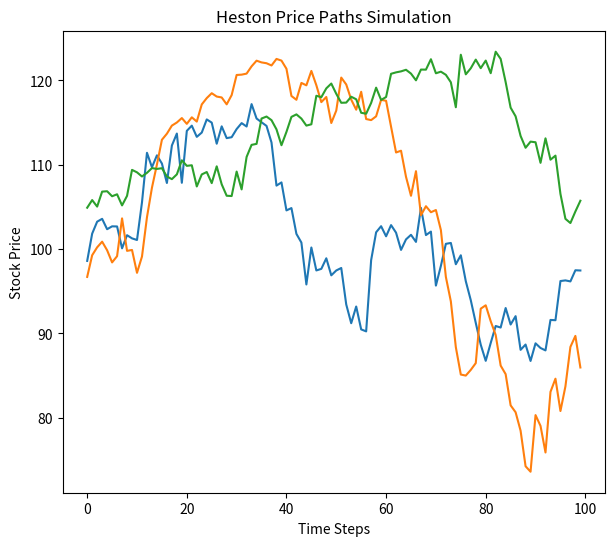
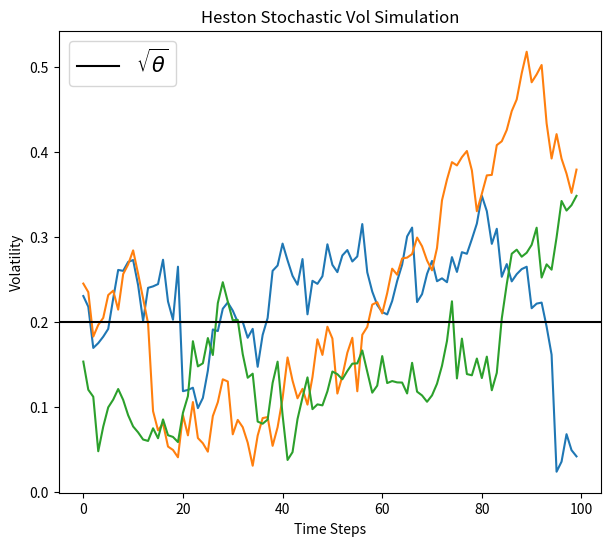

Here is the Python script that generated these plots, in order:
"""This Python file contains functions which generate
price graphs from Heston model.
"""
import numpy as np


def generate_heston_paths(S_0, T, r, kappa, theta, v_0, rho, xi,
                          steps, Npaths, return_vol=False):
    """Generate Heston path.

    This function generates a number of Heston paths for a given
    set of Heston model parameters.

    Parameters
    ----------
        Si_0 (float): initial price
        T : float
            total running time
        r : float
            risk free rate / drift term
        kappa : float
            rate of mean reversion
        theta : float
            long term average volatility
        v_0 : float
            initial volatility
        rho : float
            correlation of Wiener processes
        xi : float
            volatility of volatility
        steps : int
            number of time steps performed
        Npaths : int
            number of Heston paths returned
        return_vol : bool
            whether to return volatility (default False)


    Returns
    -------
    np.ndarray
        Npaths * steps dimensional array with sample Heston paths in each row
    np.ndarray (if return_vol is True)
        Npaths * steps dimensional array with sample Heston paths' volatilities
        in each row

    """
    dt = T / steps
    size = (Npaths, steps)
    prices = np.zeros(size)
    sigs = np.zeros(size)
    S_t = S_0
    v_t = v_0
    for t in range(steps):
        WT = np.random.multivariate_normal(np.array([0, 0]),
                                           cov=np.array([[1, rho],
                                                         [rho, 1]]),
                                           size=Npaths) * np.sqrt(dt)

        S_t = S_t * (np.exp((r - 0.5 * v_t) * dt + np.sqrt(v_t) * WT[:, 0]))
        v_t = np.abs(v_t + kappa * (theta - v_t) *
                     dt + xi * np.sqrt(v_t) * WT[:, 1])
        prices[:, t] = S_t
        sigs[:, t] = v_t

    if return_vol:
        return prices, sigs

    return prices


if __name__ == '__main__':
    import matplotlib.pyplot as plt

    kappa = 3
    theta = 0.04
    v_0 = 0.04
    xi = 0.6
    r = 0.05
    S = 100
    paths = 3
    steps = 100
    T = 1
    rho = -0.8
    prices, sigs = generate_heston_paths(S, T, r, kappa, theta,
                                         v_0, rho, xi, steps, paths,
                                         return_vol=True)

    plt.figure(figsize=(7, 6))
    plt.plot(prices.T)
    plt.title('Heston Price Paths Simulation')
    plt.xlabel('Time Steps')
    plt.ylabel('Stock Price')
    plt.show()

    plt.figure(figsize=(7, 6))
    plt.plot(np.sqrt(sigs).T)
    plt.axhline(np.sqrt(theta), color='black', label=r'$\sqrt{\theta}$')
    plt.title('Heston Stochastic Vol Simulation')
    plt.xlabel('Time Steps')
    plt.ylabel('Volatility')
    plt.legend(fontsize=15)
    plt.show()
